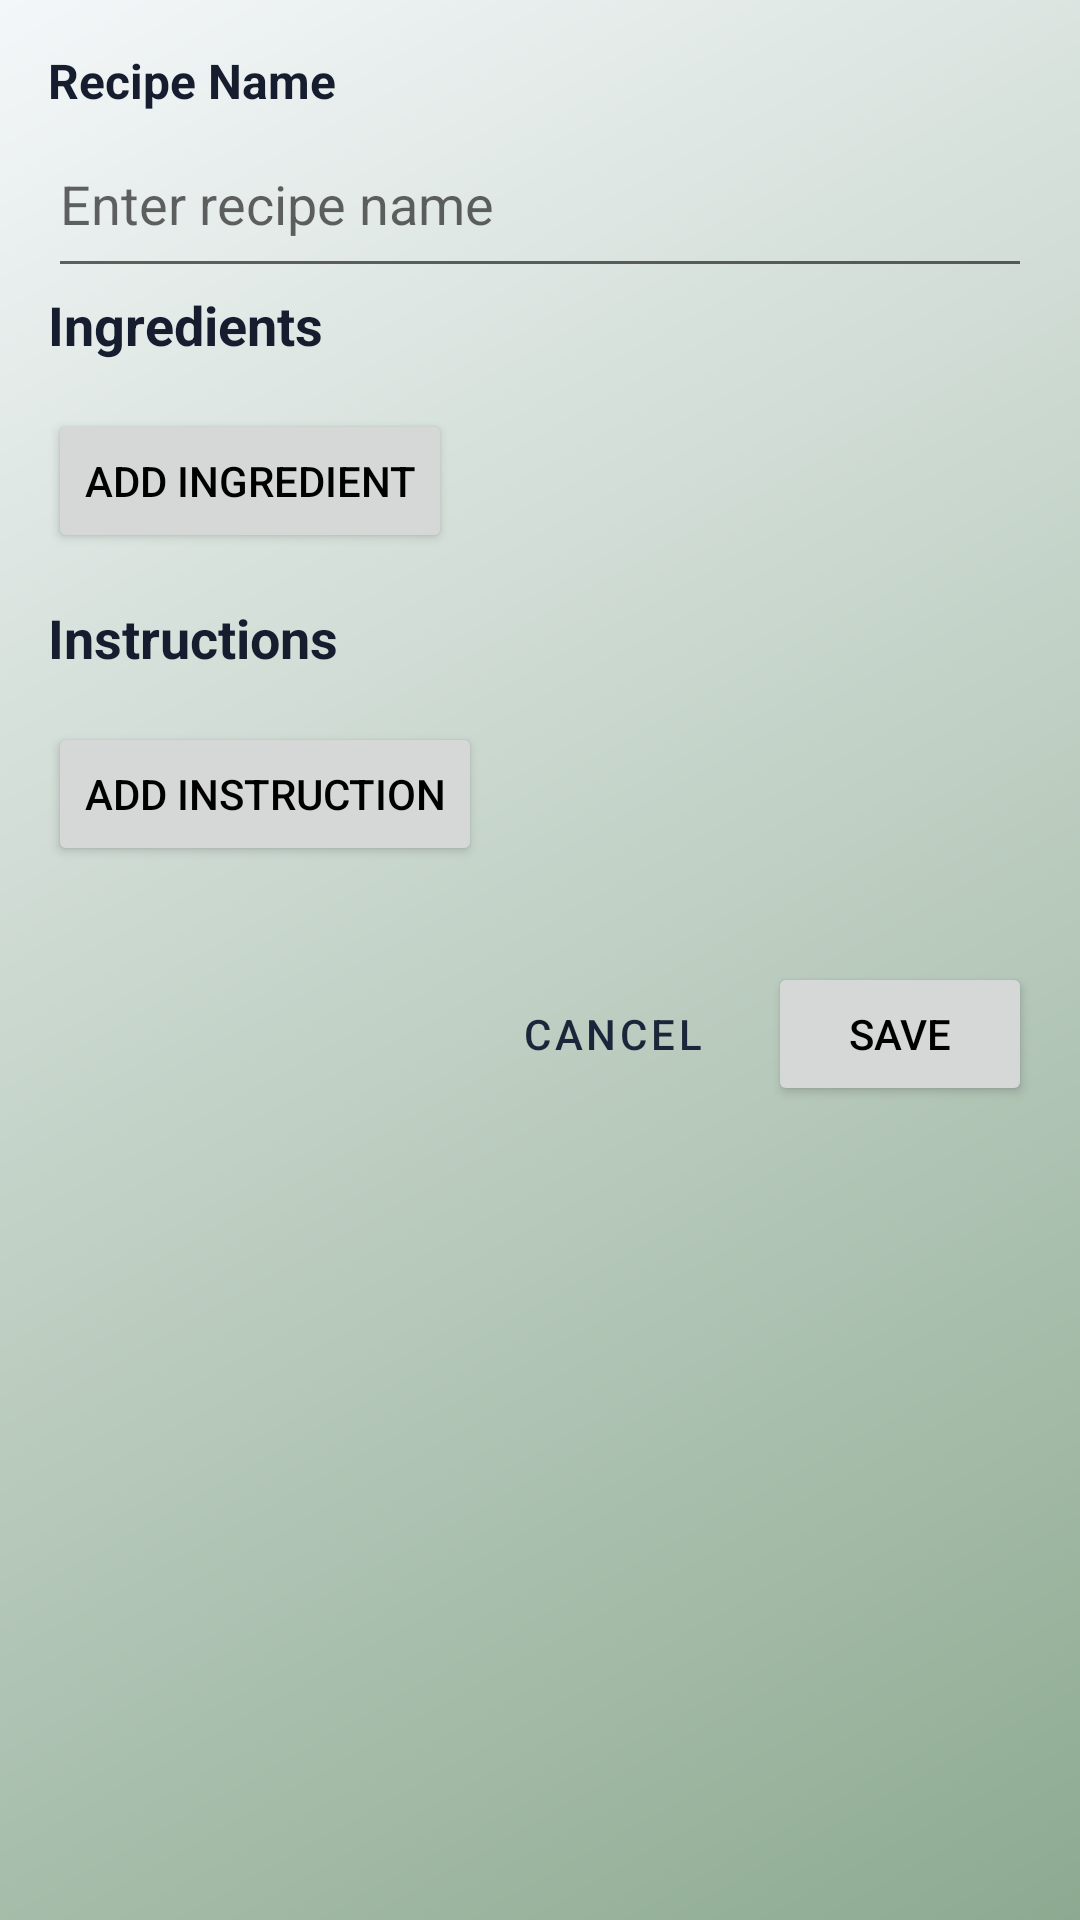

Reconstruct the res/layout file that produces this screen, plus the resources it refers to.
<!-- AndroidManifest.xml: application theme Theme.RecipeBookmarks -->
<!-- res/layout/activity_recipe_editor.xml -->
<?xml version="1.0" encoding="utf-8"?>
<ScrollView xmlns:android="http://schemas.android.com/apk/res/android"
    android:layout_width="match_parent"
    android:layout_height="match_parent"
    android:fillViewport="true"
    android:background="@drawable/gradient_background">

    <LinearLayout
        android:layout_width="match_parent"
        android:layout_height="wrap_content"
        android:orientation="vertical"
        android:padding="16dp">

        
        <TextView
            android:layout_width="wrap_content"
            android:layout_height="wrap_content"
            android:text="Recipe Name"
            android:textSize="16sp"
            android:textStyle="bold"
            android:textColor="@color/navy_700"
            android:paddingBottom="8dp" />

        <EditText
            android:id="@+id/recipeNameEditText"
            android:layout_width="match_parent"
            android:layout_height="wrap_content"
            android:hint="Enter recipe name"
            android:textSize="18sp"
            android:paddingBottom="16dp"
            android:inputType="textCapWords" />

        
        <LinearLayout
            android:layout_width="match_parent"
            android:layout_height="wrap_content"
            android:orientation="vertical"
            android:paddingBottom="16dp">

            <TextView
                android:layout_width="wrap_content"
                android:layout_height="wrap_content"
                android:text="@string/ingredients_header"
                android:textSize="18sp"
                android:textStyle="bold"
                android:textColor="@color/navy_700"
                android:paddingBottom="8dp" />

            <LinearLayout
                android:id="@+id/ingredientsContainer"
                android:layout_width="match_parent"
                android:layout_height="wrap_content"
                android:orientation="vertical" />

            <Button
                android:id="@+id/addIngredientButton"
                android:layout_width="wrap_content"
                android:layout_height="wrap_content"
                android:text="Add Ingredient"
                android:layout_marginTop="8dp" />
        </LinearLayout>

        
        <LinearLayout
            android:layout_width="match_parent"
            android:layout_height="wrap_content"
            android:orientation="vertical"
            android:paddingBottom="16dp">

            <TextView
                android:layout_width="wrap_content"
                android:layout_height="wrap_content"
                android:text="@string/instructions_header"
                android:textSize="18sp"
                android:textStyle="bold"
                android:textColor="@color/navy_700"
                android:paddingBottom="8dp" />

            <LinearLayout
                android:id="@+id/instructionsContainer"
                android:layout_width="match_parent"
                android:layout_height="wrap_content"
                android:orientation="vertical" />

            <Button
                android:id="@+id/addInstructionButton"
                android:layout_width="wrap_content"
                android:layout_height="wrap_content"
                android:text="Add Instruction"
                android:layout_marginTop="8dp" />
        </LinearLayout>

        
        <LinearLayout
            android:layout_width="match_parent"
            android:layout_height="wrap_content"
            android:orientation="horizontal"
            android:gravity="end"
            android:paddingTop="16dp">

            <Button
                android:id="@+id/cancelButton"
                android:layout_width="wrap_content"
                android:layout_height="wrap_content"
                android:text="Cancel"
                android:layout_marginEnd="8dp"
                style="?android:attr/buttonBarButtonStyle" />

            <Button
                android:id="@+id/saveButton"
                android:layout_width="wrap_content"
                android:layout_height="wrap_content"
                android:text="Save" />
        </LinearLayout>

    </LinearLayout>
</ScrollView>
<!-- resources referenced by this layout -->
<resources>
  <color name="navy_700">#151d2e</color>
  <!-- drawable gradient_background (drawable) -->
  <?xml version="1.0" encoding="utf-8"?>
  <shape xmlns:android="http://schemas.android.com/apk/res/android">
      <gradient
          android:angle="135"
          android:startColor="#8DAA91"
          android:endColor="#F4F7F9"
          android:type="linear" />
  </shape>
  <string name="ingredients_header">Ingredients</string>
  <string name="instructions_header">Instructions</string>
  <style name="Theme.RecipeBookmarks" parent="Theme.MaterialComponents.DayNight.DarkActionBar">
          <item name="colorPrimary">@color/navy_500</item>
          <item name="colorPrimaryVariant">@color/navy_700</item>
          <item name="colorOnPrimary">@color/white</item>
          <item name="colorSecondary">@color/steelblue_200</item>
          <item name="colorSecondaryVariant">@color/steelblue_700</item>
          <item name="colorOnSecondary">@color/black</item>
          <item name="android:statusBarColor">?attr/colorPrimaryVariant</item>
          <item name="android:textColor">@color/black</item>
      </style>
  <color name="navy_500">#1b263b</color>
  <color name="white">#F4F7F9</color>
  <color name="steelblue_200">#8fa1b8</color>
  <color name="steelblue_700">#778DA9</color>
  <color name="black">#FF000000</color>
</resources>
